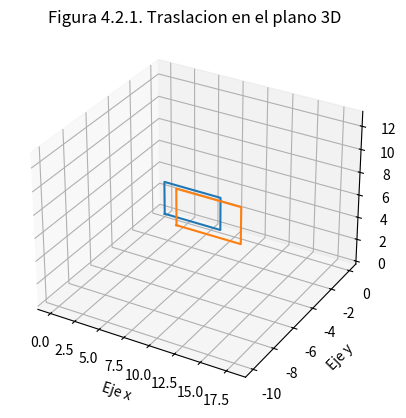

Python code for this plot:
import matplotlib.pyplot as plt
from mpl_toolkits.mplot3d import Axes3D
import numpy as np
from numpy import pi, sin, cos, exp, linspace, array


P = array([[0,0,0,1], [6,0,0,1], [6,0,3,1], [0,0,3,1], [0,0,0,1]])


h = 12
j = -10
k = 10


T = array([[1,0,0,0], [0,1,0,0], [0,0,1,0],[h,j,k,1]])

F = P@T
plt.figure()
plt.subplot(111, projection ='3d')
plt.xlabel('Eje x')
plt.ylabel('Eje y')
plt.title("Figura 4.2.1. Traslacion en el plano 3D")
plt.plot(P[:,0], P[:,1], P[:,2])
plt.plot(F[:,0], F[:,1], F[:,2])
plt.show()
